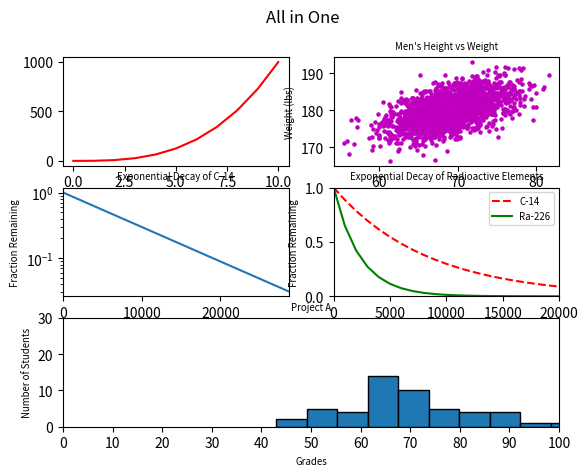

Python code for this plot:
#!/usr/bin/env python3
import numpy as np
import matplotlib.pyplot as plt

y0 = np.arange(0, 11) ** 3

mean = [69, 0]
cov = [[15, 8], [8, 15]]
np.random.seed(5)
x1, y1 = np.random.multivariate_normal(mean, cov, 2000).T
y1 += 180

x2 = np.arange(0, 28651, 5730)
r2 = np.log(0.5)
t2 = 5730
y2 = np.exp((r2 / t2) * x2)

x3 = np.arange(0, 21000, 1000)
r3 = np.log(0.5)
t31 = 5730
t32 = 1600
y31 = np.exp((r3 / t31) * x3)
y32 = np.exp((r3 / t32) * x3)

np.random.seed(5)
student_grades = np.random.normal(68, 15, 50)

fig = plt.figure()
ax1 = plt.subplot2grid((3, 2), (0, 0))
ax2 = plt.subplot2grid((3, 2), (0, 1))
ax3 = plt.subplot2grid((3, 2), (1, 0))
ax4 = plt.subplot2grid((3, 2), (1, 1))
ax5 = plt.subplot2grid((3, 2), (2, 0), colspan=2)

ax1.plot(y0, 'r')

ax2.scatter(x1, y1, s=5, color='m')
ax2.set_title("Men's Height vs Weight", size="x-small")
ax2.set_xlabel("Height (in)", size="x-small")
ax2.set_ylabel("Weight (lbs)", size="x-small")

ax3.plot(x2, y2)
ax3.set_title("Exponential Decay of C-14", size="x-small")
ax3.set_ylabel("Fraction Remaining", size="x-small")
ax3.set_xlabel("Time (years)", size="x-small")
ax3.set_yscale('log')
ax3.set_xlim((0, 28650))

ax4.plot(x3, y31, '--', color='r', label='C-14')
ax4.plot(x3, y32, color='g', label='Ra-226')
ax4.set_title('Exponential Decay of Radioactive Elements', size="x-small")
ax4.set_xlabel('Time (years)', size="x-small")
ax4.set_xlim((0, 20000))
ax4.set_ylabel('Fraction Remaining', size="x-small")
ax4.set_ylim((0, 1))
ax4.legend(prop={'size': 'x-small'})

ax5.hist(student_grades, edgecolor='black')
ax5.set_title("Project A", size="x-small")
ax5.set_xlabel("Grades", size="x-small")
ax5.set_xlim(0, 100)
ax5.set_xticks(np.arange(0, 110, 10))
ax5.set_ylabel("Number of Students", size="x-small")
ax5.set_ylim(0, 30)

fig.suptitle('All in One')
plt.show()
